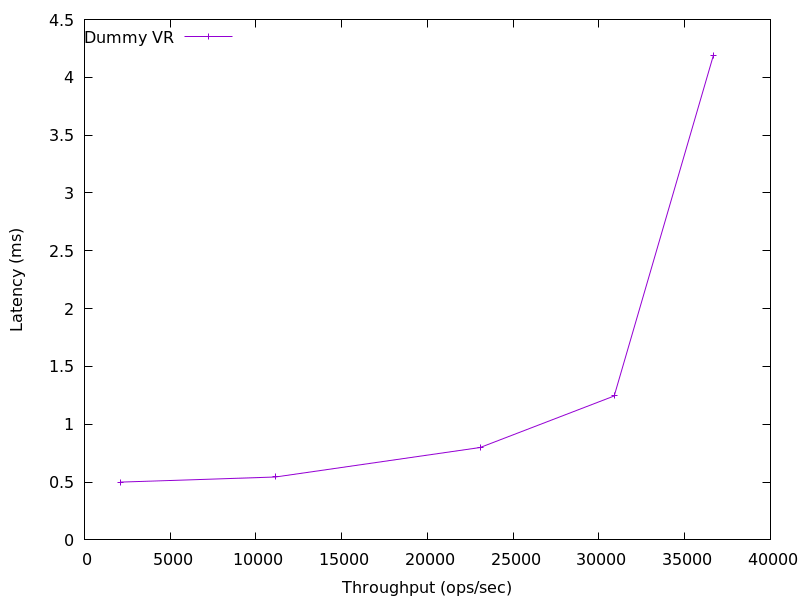

Values plotted in this chart, from the file beside it:
2111.7192783986525, 0.49960859999999996
11130, 0.5439
23071, 0.799
30888, 1.245
36673, 4.19
